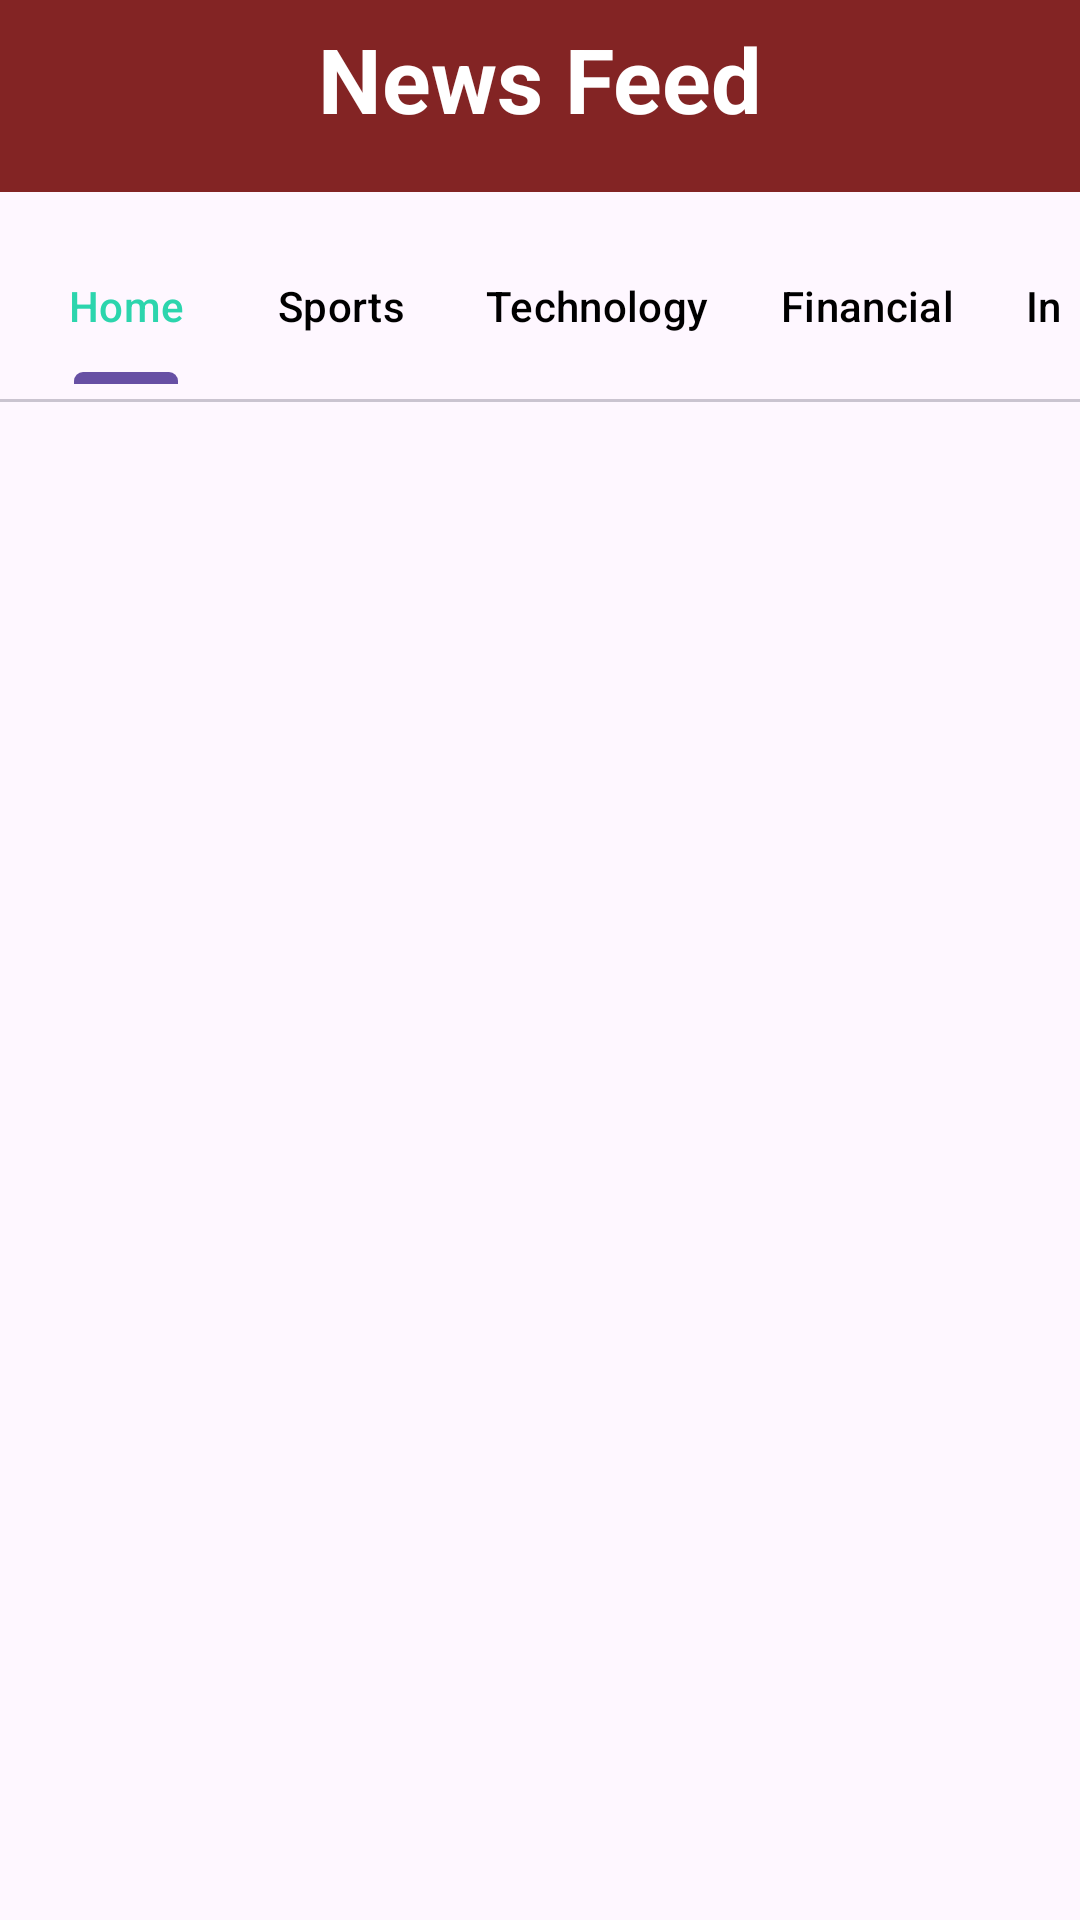

Android layout source for this screen:
<!-- AndroidManifest.xml: application theme Theme.Newsapplication -->
<!-- res/layout/activity_main.xml -->
<?xml version="1.0" encoding="utf-8"?>
<RelativeLayout xmlns:android="http://schemas.android.com/apk/res/android"
    xmlns:app="http://schemas.android.com/apk/res-auto"
    xmlns:tools="http://schemas.android.com/tools"
    android:layout_width="match_parent"
    android:layout_height="match_parent"
    tools:context=".MainActivity">
    <androidx.appcompat.widget.Toolbar
        android:id="@+id/toolbar"
        android:layout_width="match_parent"
        android:layout_height="?attr/actionBarSize"
        android:layout_marginTop="0dp"
        android:background="#832424"

        >
        <RelativeLayout
            android:layout_width="wrap_content"
            android:layout_height="match_parent"
            android:layout_gravity="center_horizontal"
            android:padding="6dp"
            >

            <TextView
                android:layout_width="wrap_content"
                android:layout_height="wrap_content"
                android:text="News Feed"
                android:textColor="@color/white"
                android:textSize="30dp"
                android:textStyle="bold"
                />

        </RelativeLayout>
    </androidx.appcompat.widget.Toolbar>
    <com.google.android.material.tabs.TabLayout
        android:id="@+id/tablayout"
        android:layout_width="match_parent"
        android:layout_height="?attr/actionBarSize"
        android:layout_below="@+id/toolbar"
        app:tabTextColor="@color/black"
        app:tabMode="scrollable"

        app:tabSelectedTextColor="#2CD5AD"
        app:tabIndicatorHeight="4dp"
        android:layout_marginTop="6dp"
        android:padding="6dp"

        >
        <com.google.android.material.tabs.TabItem
            android:id="@+id/tabHome"
            android:layout_width="wrap_content"
            android:layout_height="match_parent"
            android:text="Home"/>
        <com.google.android.material.tabs.TabItem
            android:id="@+id/tabSports"
            android:layout_width="wrap_content"
            android:layout_height="match_parent"
            android:text="Sports"/>
        <com.google.android.material.tabs.TabItem
            android:id="@+id/tabTechnology"
            android:layout_width="wrap_content"
            android:layout_height="match_parent"
            android:text="Technology"/>
        <com.google.android.material.tabs.TabItem
            android:id="@+id/tabFinancial"
            android:layout_width="wrap_content"
            android:layout_height="match_parent"
            android:text="Financial"/>
        <com.google.android.material.tabs.TabItem
            android:id="@+id/tabInternational"
            android:layout_width="wrap_content"
            android:layout_height="match_parent"
            android:text="International"/>

    </com.google.android.material.tabs.TabLayout>
    <androidx.viewpager.widget.ViewPager
        android:id="@+id/fragmentContainer"
        android:layout_width="match_parent"
        android:layout_height="match_parent"
        android:layout_below="@+id/tablayout"/>


</RelativeLayout>
<!-- resources referenced by this layout -->
<resources>
  <style name="Theme.Newsapplication" parent="Base.Theme.Newsapplication" />
  <style name="Base.Theme.Newsapplication" parent="Theme.Material3.DayNight.NoActionBar">
          
          
      </style>
  <!-- not gathered from this repository: default colours our renderer supplied (Android Studio template values) -->
  <color name="black">#FF000000</color>
  <color name="white">#FFFFFFFF</color>
</resources>
